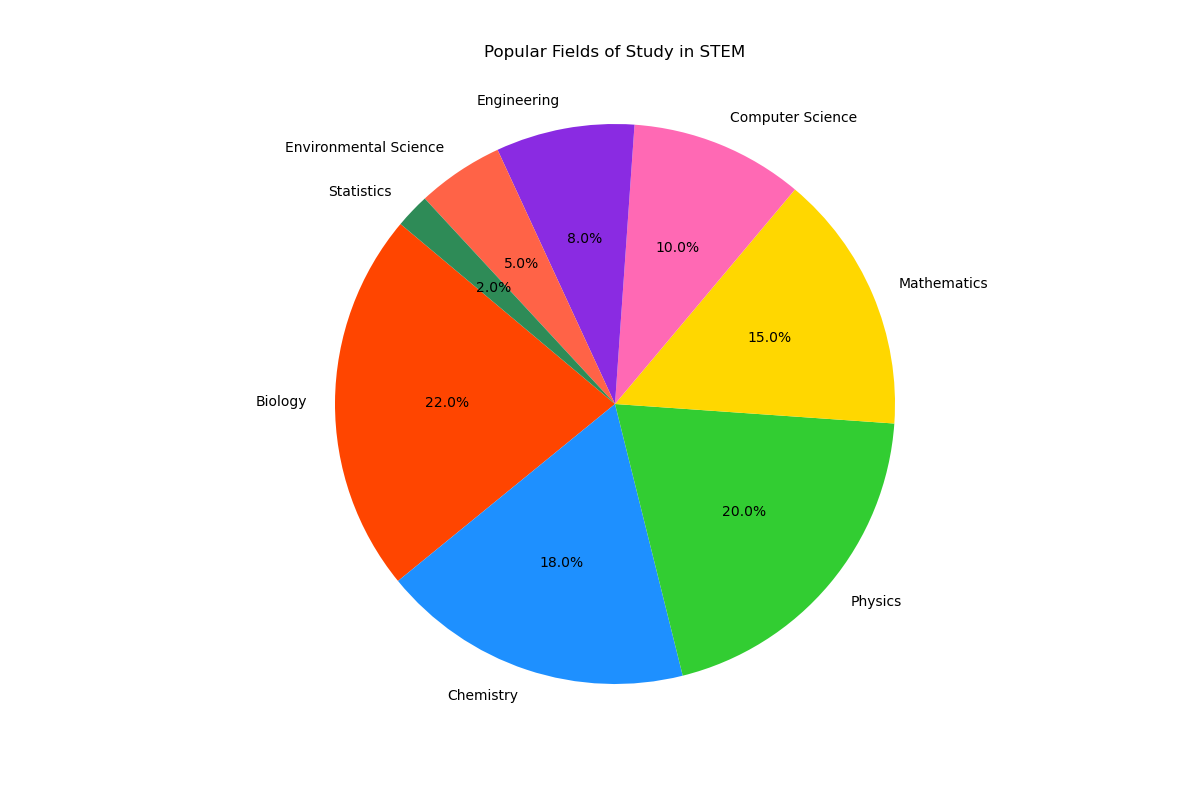

The file beside this chart, header and first rows:
Subject, Percentage
Biology, 22
Chemistry, 18
Physics, 20
Mathematics, 15
Computer Science, 10
Engineering, 8
Environmental Science, 5
Statistics, 2
